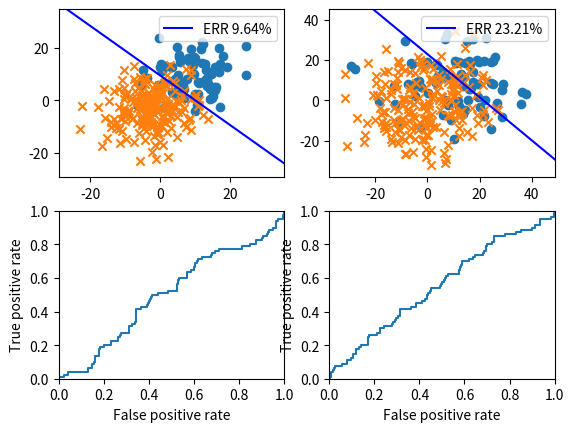

Write the Python code that produced this figure.
import numpy as np
import matplotlib.pyplot as plt
import pandas as pd
from numpy.random import multivariate_normal
pd.options.mode.chained_assignment = None


# データセット {x_n,y_n,type_n} を用意
def prepare_dataset(variance):
    n1 = 80
    n2 = 200
    mu1 = [9, 9]
    mu2 = [-3, -3]
    cov1 = np.array([[variance, 0], [0, variance]])
    cov2 = np.array([[variance, 0], [0, variance]])

    df1 = pd.DataFrame(multivariate_normal(mu1, cov1, n1), columns=['x', 'y'])
    df1['type'] = 1
    df2 = pd.DataFrame(multivariate_normal(mu2, cov2, n2), columns=['x', 'y'])
    df2['type'] = 0
    df = pd.concat([df1, df2], ignore_index=True)
    df = df.reindex(np.random.permutation(df.index)).reset_index()
    return df[['x', 'y', 'type']]


# ロジスティック回帰を実施
def run_simulation(variance, subplot):
    training_set = prepare_dataset(variance)
    training_set1 = training_set[training_set['type'] == 1]
    training_set2 = training_set[training_set['type'] == 0]
    ymin, ymax = training_set.y.min()-5, training_set.y.max()+10
    xmin, xmax = training_set.x.min()-5, training_set.x.max()+10
    subplot.set_ylim([ymin-1, ymax+1])
    subplot.set_xlim([xmin-1, xmax+1])
    # 分類データを表示
    subplot.scatter(training_set1.x, training_set1.y, marker='o', label=None)
    subplot.scatter(training_set2.x, training_set2.y, marker='x', label=None)

    training_set['bias'] = 1
    w = np.array([[0], [0.1], [0.1]])
    phi = training_set[['bias', 'x', 'y']]
    phi = phi[['bias', 'x', 'y']].values
    t = training_set[['type']]
    t = t.values

    # 最大100回のIterationを実施
    for i in range(100):
        # IRLS法によるパラメータの修正
        y = np.array([])
        for line in phi:
            a = np.dot(line, w)
            y = np.append(y, [1.0/(1.0+np.exp(-a))])
        r = np.diag(y*(1-y))
        y = y[np.newaxis, :].T
        tmp1 = np.linalg.inv(np.dot(np.dot(phi.T, r), phi))
        tmp2 = np.dot(phi.T, (y-t))
        w_new = w - np.dot(tmp1, tmp2)
        # パラメータの変化が 0.1% 未満になったら終了
        if np.dot((w_new-w).T, (w_new-w)) < 0.001 * np.dot(w.T, w):
            w = w_new
            break
        w = w_new

    # 分類誤差の計算と確率付きデータの用意
    d0, dx, dy = w[0], w[1], w[2]
    err = 0
    training_set['probability'] = 0.0
    for index, line in training_set.iterrows():
        a = np.dot(np.array([1, line.x, line.y]), w)
        p = 1.0/(1.0+np.exp(-a))
        training_set['probability'].iloc[index] = p
        if (p-0.5)*(line.type*2-1) < 0:
            err += 1
    err_rate = err * 100 / len(training_set)
    # 境界線（P=0.5）を表示
    linex = np.arange(xmin-5, xmax+5)
    liney = - linex * dx / dy - d0 / dy
    label = "ERR %.2f%%" % err_rate
    subplot.plot(linex, liney, label=label, color='blue')
    subplot.legend(loc=1)
    result = training_set.sort_values(by=['probability'], ascending=[False])
    # 確率付きデータを返却
    return result.reset_index()


# ROC曲線の表示
def draw_roc(result, subplot):
    positives = len(result[result['type'] == 1])
    negatives = len(result[result['type'] == 0])
    tp = [0.0] * len(result)
    fp = [0.0] * len(result)
    print(result)
    for index, line in result.iterrows():
        for c in np.arange(0, len(result)):
            if index < c:
                if line.type == 1:
                    tp[c] += 1
                else:
                    fp[c] += 1
    tp_rate = np.array(tp) / positives
    fp_rate = np.array(fp) / negatives

    subplot.set_ylim([0, 1])
    subplot.set_xlim([0, 1])
    subplot.set_xlabel("False positive rate")
    subplot.set_ylabel("True positive rate")
    subplot.plot(fp_rate, tp_rate)


# Main
Variances = [50, 150]  # 両クラス共通の分散（2種類の分散で計算を実施）

fig = plt.figure()
for c, variance in enumerate(Variances):
    subplots = fig.add_subplot(2, 2, c+1)
    result = run_simulation(variance, subplots)
    subplots = fig.add_subplot(2, 2, c+2+1)
    draw_roc(result, subplots)
plt.show()
